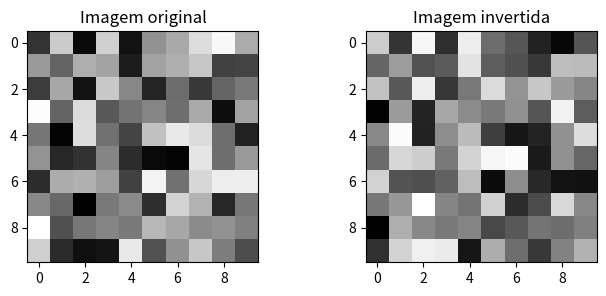

Write Python code to recreate this figure.
import numpy as np
import matplotlib.pyplot as plt

# Simulando uma "imagem" em escala de cinza como matriz NumPy
imagem = np.random.randint(0, 256, size=(10, 10))
print("Matriz da imagem (10x10):\n", imagem)

# Aplicação matemática: normalizar os valores entre 0 e 1
imagem_normalizada = imagem / 255.0
print("\nImagem normalizada (0 a 1):\n", imagem_normalizada.round(2))

# Aplicação prática: inverter as cores (negativo da imagem)
imagem_invertida = 255 - imagem

plt.figure(figsize=(8, 3))
plt.subplot(1, 2, 1)
plt.title("Imagem original")
plt.imshow(imagem, cmap="gray")
plt.subplot(1, 2, 2)
plt.title("Imagem invertida")
plt.imshow(imagem_invertida, cmap="gray")
plt.show()
